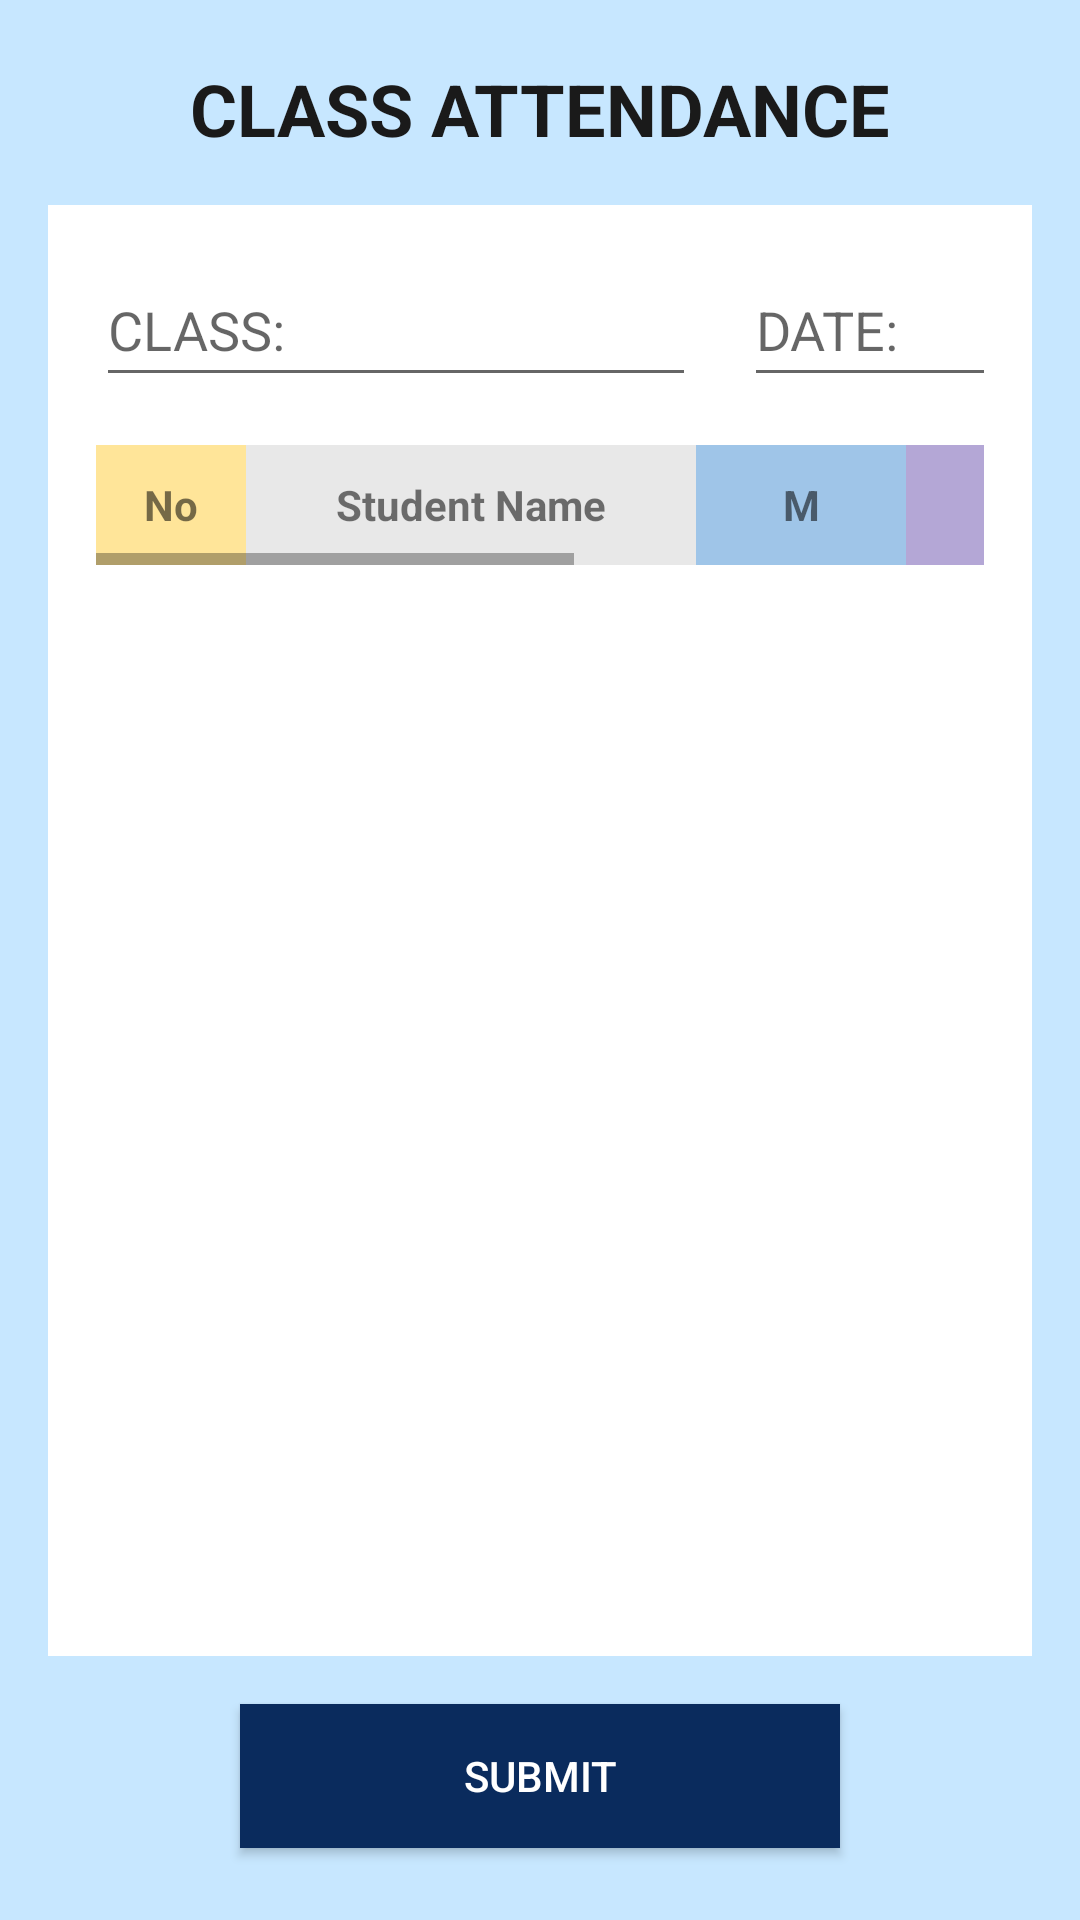

Reconstruct the res/layout file that produces this screen, plus the resources it refers to.
<!-- AndroidManifest.xml: application theme Theme.NurtureNest -->
<!-- res/layout/activity_class_attendance.xml -->
<?xml version="1.0" encoding="utf-8"?>
<androidx.constraintlayout.widget.ConstraintLayout xmlns:android="http://schemas.android.com/apk/res/android"
    xmlns:app="http://schemas.android.com/apk/res-auto"
    xmlns:tools="http://schemas.android.com/tools"
    android:id="@+id/main"
    android:layout_width="match_parent"
    android:layout_height="match_parent"
    android:background="@color/light_background"
    tools:context=".ClassAttendance">

    
    <TextView
        android:id="@+id/tvTitle"
        android:layout_width="0dp"
        android:layout_height="wrap_content"
        android:text="@string/class_attendance"
        android:textSize="24sp"
        android:textStyle="bold"
        android:textColor="@color/light_on_background"
        android:gravity="center"
        android:layout_marginTop="20dp"
        android:layout_marginStart="16dp"
        android:layout_marginEnd="16dp"
        app:layout_constraintTop_toTopOf="parent"
        app:layout_constraintStart_toStartOf="parent"
        app:layout_constraintEnd_toEndOf="parent" />

    
    <ScrollView
        android:id="@+id/cardContainer"
        android:layout_width="0dp"
        android:layout_height="0dp"
        android:layout_margin="16dp"
        android:background="@color/light_edittext_background"
        android:fillViewport="true"
        app:layout_constraintTop_toBottomOf="@id/tvTitle"
        app:layout_constraintBottom_toTopOf="@id/btnSubmit"
        app:layout_constraintStart_toStartOf="parent"
        app:layout_constraintEnd_toEndOf="parent">

        <LinearLayout
            android:layout_width="match_parent"
            android:layout_height="wrap_content"
            android:orientation="vertical"
            android:padding="16dp">

            
            <LinearLayout
                android:layout_width="wrap_content"
                android:layout_height="wrap_content"
                android:layout_gravity="center_horizontal"
                android:orientation="horizontal"
                android:layout_marginBottom="16dp">

                <EditText
                    android:id="@+id/etClass"
                    android:layout_width="200dp"
                    android:layout_height="48dp"
                    android:minHeight="48dp"
                    android:hint="@string/class_hint"
                    android:inputType="text"
                    android:autofillHints="name"
                    android:maxLines="1"
                    android:layout_marginEnd="8dp" />

                <EditText
                    android:id="@+id/etDate"
                    android:layout_width="200dp"
                    android:layout_height="48dp"
                    android:minHeight="48dp"
                    android:hint="@string/date_hint"
                    android:inputType="date"
                    android:autofillHints="date"
                    android:maxLines="1"
                    android:layout_marginStart="8dp" />
            </LinearLayout>

            
            <HorizontalScrollView
                android:layout_width="match_parent"
                android:layout_height="wrap_content">

                <LinearLayout
                    android:layout_width="wrap_content"
                    android:layout_height="wrap_content"
                    android:orientation="vertical">

                    
                    <LinearLayout
                        android:layout_width="wrap_content"
                        android:layout_height="wrap_content"
                        android:orientation="horizontal">

                        <TextView
                            android:layout_width="50dp"
                            android:layout_height="40dp"
                            android:text="@string/no"
                            android:gravity="center"
                            android:background="@color/header_yellow"
                            android:textStyle="bold" />

                        <TextView
                            android:layout_width="150dp"
                            android:layout_height="40dp"
                            android:text="@string/student_name"
                            android:gravity="center"
                            android:background="@color/header_light_gray"
                            android:textStyle="bold" />

                        <TextView
                            android:layout_width="70dp"
                            android:layout_height="40dp"
                            android:text="@string/monday"
                            android:gravity="center"
                            android:background="@color/header_blue"
                            android:textStyle="bold" />

                        <TextView
                            android:layout_width="70dp"
                            android:layout_height="40dp"
                            android:text="@string/tuesday"
                            android:gravity="center"
                            android:background="@color/header_purple"
                            android:textStyle="bold" />

                        <TextView
                            android:layout_width="70dp"
                            android:layout_height="40dp"
                            android:text="@string/wednesday"
                            android:gravity="center"
                            android:background="@color/header_green"
                            android:textStyle="bold" />

                        <TextView
                            android:layout_width="70dp"
                            android:layout_height="40dp"
                            android:text="@string/thursday"
                            android:gravity="center"
                            android:background="@color/header_pink"
                            android:textStyle="bold" />

                        <TextView
                            android:layout_width="70dp"
                            android:layout_height="40dp"
                            android:text="@string/friday"
                            android:gravity="center"
                            android:background="@color/header_yellow"
                            android:textStyle="bold" />
                    </LinearLayout>

                    
                    <LinearLayout
                        android:id="@+id/tableContainer"
                        android:layout_width="wrap_content"
                        android:layout_height="wrap_content"
                        android:orientation="vertical" />
                </LinearLayout>
            </HorizontalScrollView>
        </LinearLayout>
    </ScrollView>

    
    <Button
        android:id="@+id/btnSubmit"
        android:layout_width="wrap_content"
        android:layout_height="48dp"
        android:minWidth="200dp"
        android:minHeight="48dp"
        android:paddingStart="40dp"
        android:paddingEnd="40dp"
        android:text="@string/submit"
        android:textColor="@color/light_on_primary"
        android:background="@color/light_primary"
        android:layout_marginTop="8dp"
        android:layout_marginBottom="24dp"
        app:layout_constraintBottom_toBottomOf="parent"
        app:layout_constraintStart_toStartOf="parent"
        app:layout_constraintEnd_toEndOf="parent" />

</androidx.constraintlayout.widget.ConstraintLayout>
<!-- resources referenced by this layout -->
<resources>
  <color name="header_blue">#9FC5E8</color>
  <color name="header_green">#B6D7A8</color>
  <color name="header_light_gray">#E8E8E8</color>
  <color name="header_pink">#EA9999</color>
  <color name="header_purple">#B4A7D6</color>
  <color name="header_yellow">#FFE599</color>
  <color name="light_background">#C7E7FF</color>
  <color name="light_edittext_background">#FFFFFF</color>
  <color name="light_on_background">#1A1A1A</color>
  <color name="light_on_primary">#FFFFFF</color>
  <color name="light_primary">#0A2B5D</color>
  <string name="class_attendance">CLASS ATTENDANCE</string>
  <string name="class_hint">CLASS:</string>
  <string name="date_hint">DATE:</string>
  <string name="friday">F</string>
  <string name="monday">M</string>
  <string name="no">No</string>
  <string name="student_name">Student Name</string>
  <string name="submit">SUBMIT</string>
  <string name="thursday">T</string>
  <string name="tuesday">T</string>
  <string name="wednesday">W</string>
  <style name="Theme.NurtureNest" parent="Theme.MaterialComponents.DayNight.NoActionBar">
          <item name="colorPrimary">#0A2B5D</item>
          <item name="colorOnPrimary">#FFFFFF</item>
          <item name="colorSurface">#000000</item>
          <item name="colorOnSurface">#FFFFFF</item>
          <item name="colorBackground">#C7E7FF</item>
          <item name="colorOnBackground">#1A1A1A</item>
          <item name="android:windowBackground">#C7E7FF</item>
          <item name="TextColor">#000000</item>
      </style>
</resources>
